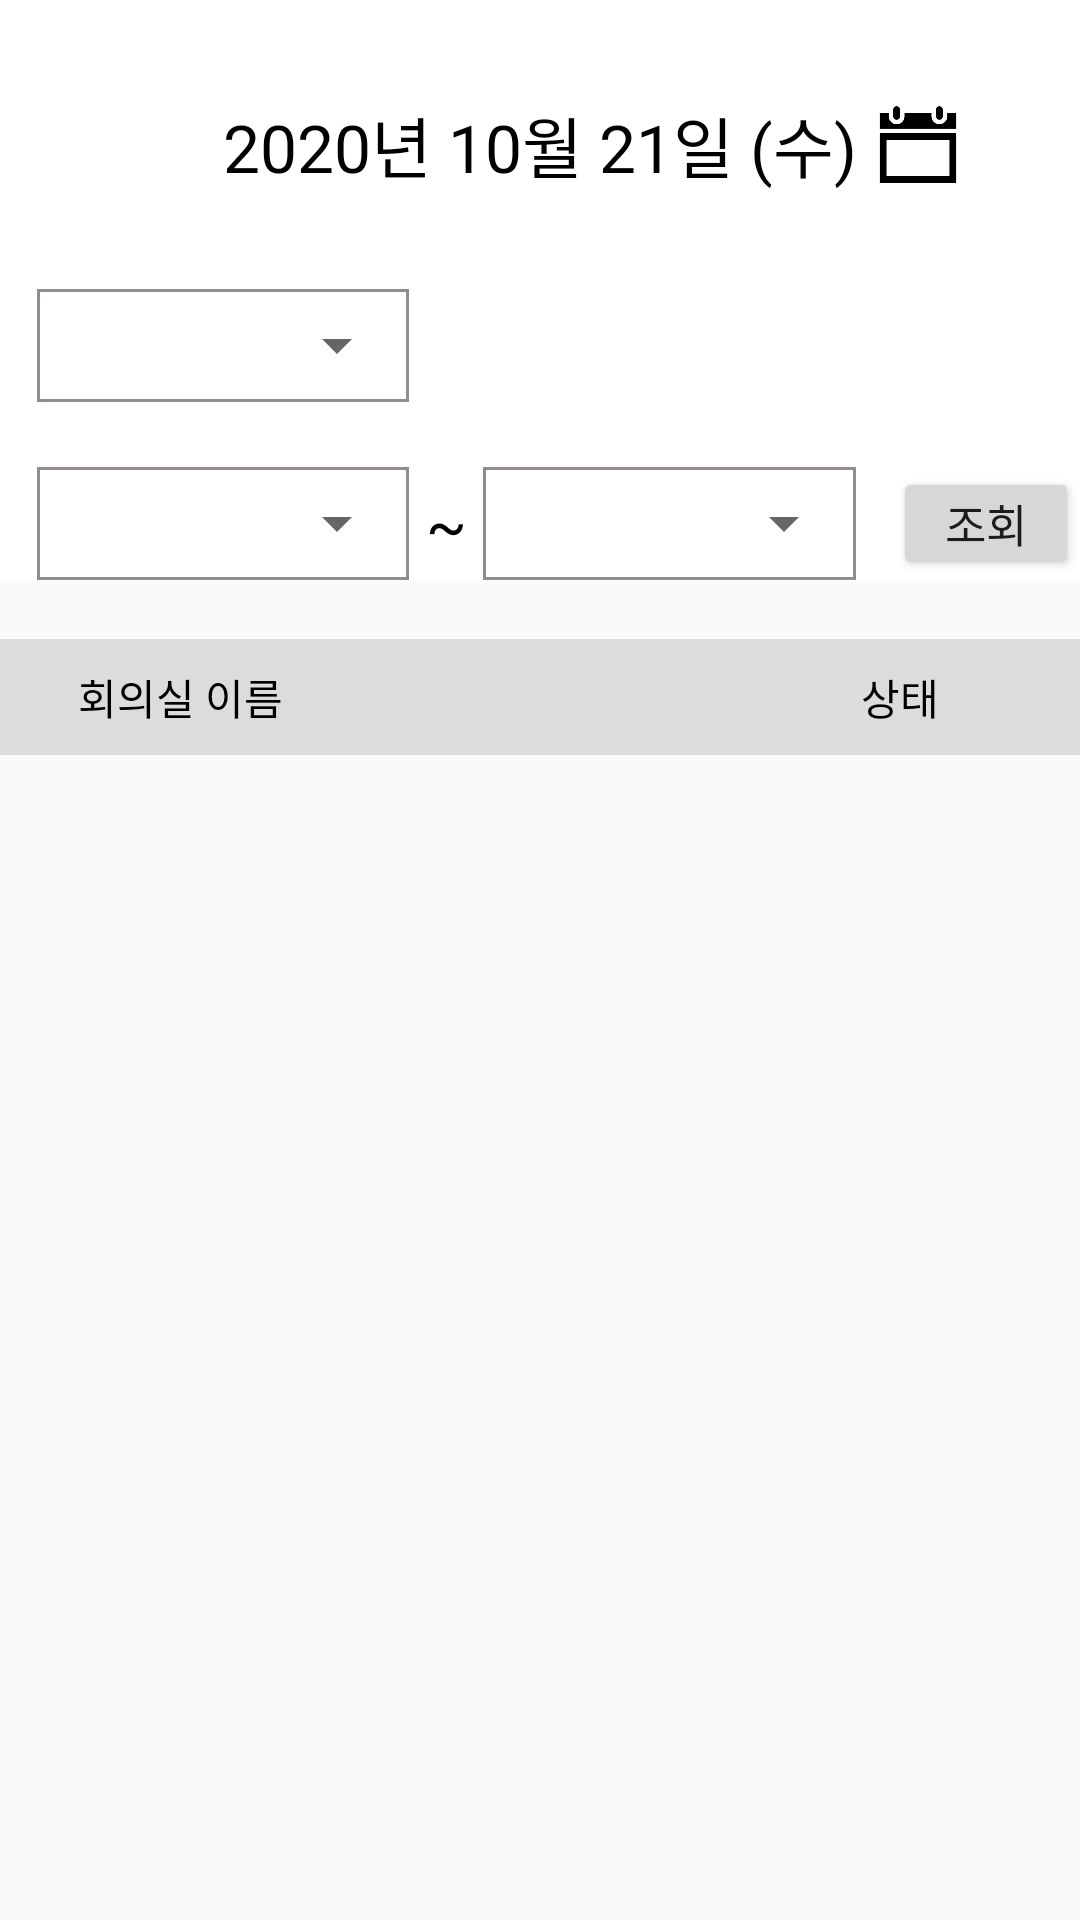

Here is an Android app screen rendered from its layout file. Give the layout XML and the strings, colors and styles it references.
<!-- AndroidManifest.xml: application theme AppTheme -->
<!-- res/layout/activity_reservate.xml -->
<?xml version="1.0" encoding="utf-8"?>
<LinearLayout xmlns:android="http://schemas.android.com/apk/res/android"
    xmlns:tools="http://schemas.android.com/tools"
    android:layout_width="match_parent"
    android:layout_height="match_parent"
    android:orientation="vertical"
    tools:context=".Reservate">

    <LinearLayout
        android:layout_weight="1"
        android:layout_width="match_parent"
        android:layout_height="0dp"
        android:background="#FFF"
        android:orientation="vertical">

        <TextView
            android:layout_weight="0.4"
            android:layout_width="match_parent"
            android:layout_height="0dp"/>

        <LinearLayout
            android:layout_weight="1"
            android:layout_width="match_parent"
            android:layout_height="0dp"
            android:orientation="horizontal">

            <TextView
                android:layout_weight="2"
                android:layout_width="0dp"
                android:layout_height="match_parent" />

            <TextView
                android:id="@+id/textView_date"
                android:layout_weight="6"
                android:layout_width="0dp"
                android:layout_height="match_parent"
                android:gravity="center"
                android:text="2020년 10월 21일 (수)"
                android:autoSizeTextType="uniform"
                android:textColor="#000"/>

            <ImageButton
                android:id="@+id/select_date_bt"
                android:layout_width="0dp"
                android:layout_height="match_parent"
                android:layout_weight="1"
                android:adjustViewBounds="true"
                android:background="#FFF"
                android:onClick="onclick_date_bt"
                android:scaleType="fitCenter"
                android:src="@mipmap/calendar" />

            <TextView
                android:layout_weight="1"
                android:layout_width="0dp"
                android:layout_height="match_parent" />

        </LinearLayout>

        <TextView
            android:layout_weight="0.4"
            android:layout_width="match_parent"
            android:layout_height="0dp"/>

        <LinearLayout
            android:layout_weight="0.7"
            android:layout_width="match_parent"
            android:layout_height="0dp"
            android:orientation="horizontal">

            <TextView
                android:layout_weight="0.1"
                android:layout_width="0dp"
                android:layout_height="match_parent"/>


            <LinearLayout
                android:layout_weight="1"
                android:layout_width="0dp"
                android:layout_height="match_parent"
                android:orientation="vertical"
                android:background="@drawable/edge">

                <Spinner
                    android:id="@+id/layer_spinner"
                    android:layout_width="match_parent"
                    android:layout_height="match_parent"
                    android:paddingLeft="5dp"
                    android:gravity="center"
                    android:spinnerMode="dialog"/>

            </LinearLayout>

            <TextView
                android:layout_weight="1.8"
                android:layout_width="0dp"
                android:layout_height="match_parent"/>

        </LinearLayout>

        <TextView
            android:layout_weight="0.4"
            android:layout_width="match_parent"
            android:layout_height="0dp"/>

        <LinearLayout
            android:layout_weight="0.7"
            android:layout_width="match_parent"
            android:layout_height="0dp"
            android:orientation="horizontal">

            <TextView
                android:layout_weight="0.1"
                android:layout_width="0dp"
                android:layout_height="match_parent"/>

            <LinearLayout
                android:layout_weight="1"
                android:layout_width="0dp"
                android:layout_height="match_parent"
                android:orientation="vertical"
                android:background="@drawable/edge">

                <Spinner
                    android:id="@+id/start_time_spinner"
                    android:layout_width="match_parent"
                    android:layout_height="match_parent"
                    android:prompt="@string/start_time"
                    android:paddingLeft="5dp"
                    android:gravity="center"
                    android:spinnerMode="dialog"/>

            </LinearLayout>

            <TextView
                android:layout_weight="0.2"
                android:layout_width="0dp"
                android:layout_height="match_parent"
                android:gravity="center"
                android:text="~"
                android:textSize="20sp"
                android:textColor="#000"/>

            <LinearLayout
                android:layout_weight="1"
                android:layout_width="0dp"
                android:layout_height="match_parent"
                android:orientation="vertical"
                android:background="@drawable/edge">

                <Spinner
                    android:id="@+id/end_time_spinner"
                    android:layout_width="match_parent"
                    android:layout_height="match_parent"
                    android:prompt="@string/end_time"
                    android:paddingLeft="5dp"
                    android:gravity="center"
                    android:spinnerMode="dialog"/>

            </LinearLayout>



            <TextView
                android:layout_weight="0.1"
                android:layout_width="0dp"
                android:layout_height="match_parent"/>

            <Button
                android:id="@+id/OK_bt"
                android:layout_width="0dp"
                android:layout_height="wrap_content"
                android:layout_weight="0.5"
                android:onClick="onclick_OK"
                android:paddingVertical="5dp"
                android:layout_gravity="center_vertical"
                android:text="조회"
                android:textSize="15dp" />

        </LinearLayout>


    </LinearLayout>

    <TextView
        android:layout_weight="0.1"
        android:layout_width="match_parent"
        android:layout_height="0dp"/>

    <LinearLayout
        android:layout_weight="0.2"
        android:layout_width="match_parent"
        android:layout_height="0dp"
        android:orientation="horizontal"
        android:background="#DCDCDC">

        <TextView
            android:layout_weight="1"
            android:layout_width="0dp"
            android:gravity="center"
            android:layout_height="match_parent"
            android:text="회의실 이름"
            android:textColor="#000"/>

        <TextView
            android:layout_weight="1"
            android:layout_width="0dp"
            android:gravity="center_vertical"
            android:layout_height="match_parent" />

        <TextView
            android:layout_weight="1"
            android:layout_width="0dp"
            android:layout_height="match_parent"
            android:gravity="center"
            android:text="상태"
            android:textColor="#000"/>
    </LinearLayout>

    <ListView
        android:layout_weight="2"
        android:id="@+id/listView"
        android:layout_width="match_parent"
        android:layout_height="0dp"/>


</LinearLayout>
<!-- resources referenced by this layout -->
<resources>
  <!-- drawable edge (drawable) -->
  <?xml version="1.0" encoding="utf-8"?>
  <layer-list xmlns:android="http://schemas.android.com/apk/res/android" >
      <item>
          <shape android:shape="rectangle">
              <stroke android:width = "1dp" android:color = "#FF948B8B"/>
              <solid android:color = "#FFFFFFFF"/>
          </shape>
      </item>
  </layer-list>
  <!-- mipmap calendar: png bitmap (mipmap-hdpi, 3829 bytes) -->
  <string name="end_time">종료 시간</string>
  <string name="start_time">시작 시간</string>
  <style name="AppTheme" parent="Theme.AppCompat.Light.DarkActionBar">
          
          <item name="colorPrimary">@color/colorPrimary</item>
          <item name="colorPrimaryDark">@color/colorPrimaryDark</item>
          <item name="colorAccent">@color/colorAccent</item>
      </style>
  <color name="colorPrimary">#44546a</color>
  <color name="colorPrimaryDark">#44546a</color>
  <color name="colorAccent">#03DAC5</color>
</resources>
